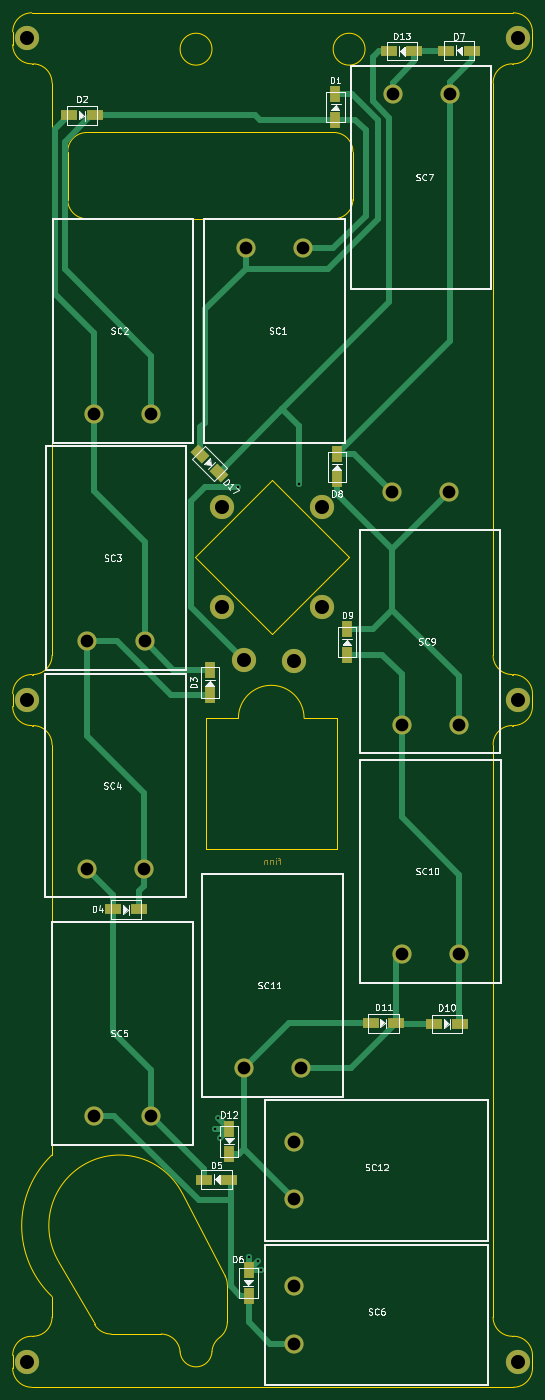
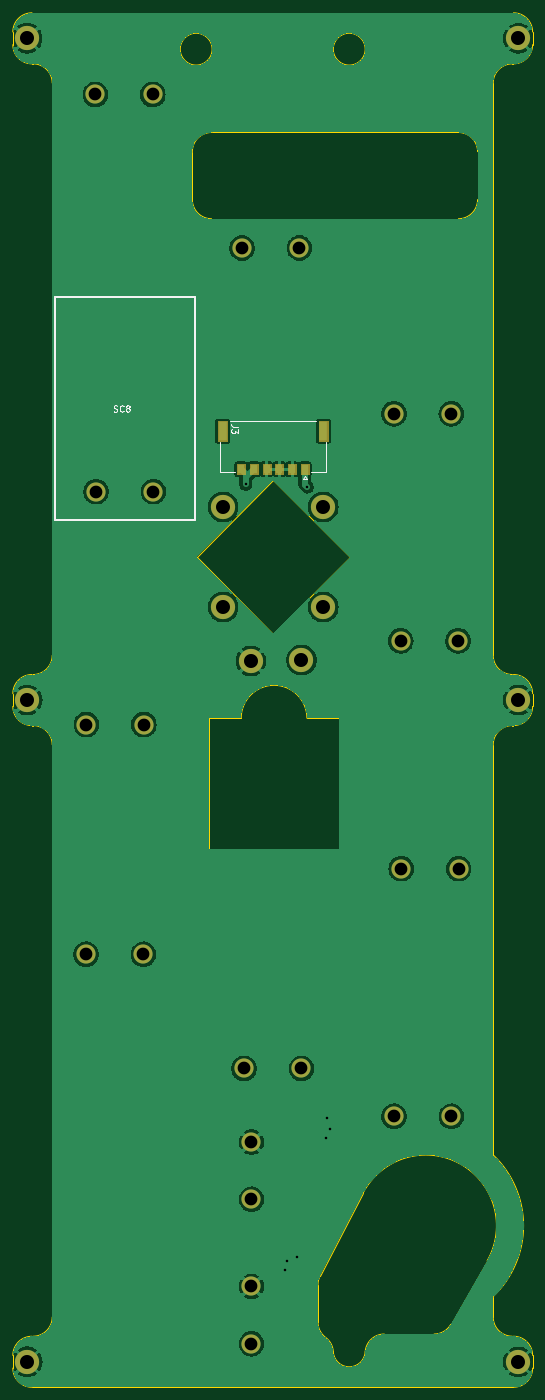
Circuit board: 11 layer files. Board 81.5 x 215.5 mm.
- bottom_copper: new_X_Y_Panels-B_Cu.gbr (179992 bytes)
- bottom_mask: new_X_Y_Panels-B_Mask.gbr (4824 bytes)
- paste: new_X_Y_Panels-B_Paste.gbr (775 bytes)
- bottom_silk: new_X_Y_Panels-B_Silkscreen.gbr (5541 bytes)
- outline: new_X_Y_Panels-Edge_Cuts.gbr (5621 bytes)
- top_copper: new_X_Y_Panels-F_Cu.gbr (13719 bytes)
- top_mask: new_X_Y_Panels-F_Mask.gbr (5322 bytes)
- paste: new_X_Y_Panels-F_Paste.gbr (1917 bytes)
- top_silk: new_X_Y_Panels-F_Silkscreen.gbr (57441 bytes)
- drill: new_X_Y_Panels-NPTH.drl (281 bytes)
- drill: new_X_Y_Panels-PTH.drl (1199 bytes)

=== bottom_copper: new_X_Y_Panels-B_Cu.gbr (179992 bytes, source omitted) ===
=== bottom_mask: new_X_Y_Panels-B_Mask.gbr ===
%TF.GenerationSoftware,KiCad,Pcbnew,7.0.7*%
%TF.CreationDate,2024-04-30T19:36:10-07:00*%
%TF.ProjectId,new_X_Y_Panels,6e65775f-585f-4595-9f50-616e656c732e,rev?*%
%TF.SameCoordinates,Original*%
%TF.FileFunction,Soldermask,Bot*%
%TF.FilePolarity,Negative*%
%FSLAX46Y46*%
G04 Gerber Fmt 4.6, Leading zero omitted, Abs format (unit mm)*
G04 Created by KiCad (PCBNEW 7.0.7) date 2024-04-30 19:36:10*
%MOMM*%
%LPD*%
G01*
G04 APERTURE LIST*
%ADD10C,0.010000*%
%ADD11C,2.600000*%
%ADD12C,3.800000*%
%ADD13C,3.000000*%
G04 APERTURE END LIST*
%TO.C,J3*%
D10*
X210236200Y-101141200D02*
X208733800Y-101141200D01*
X208733800Y-98088800D01*
X210236200Y-98088800D01*
X210236200Y-101141200D01*
G36*
X210236200Y-101141200D02*
G01*
X208733800Y-101141200D01*
X208733800Y-98088800D01*
X210236200Y-98088800D01*
X210236200Y-101141200D01*
G37*
X207216200Y-106391200D02*
X205963800Y-106391200D01*
X205963800Y-104788800D01*
X207216200Y-104788800D01*
X207216200Y-106391200D01*
G36*
X207216200Y-106391200D02*
G01*
X205963800Y-106391200D01*
X205963800Y-104788800D01*
X207216200Y-104788800D01*
X207216200Y-106391200D01*
G37*
X205216200Y-106391200D02*
X203963800Y-106391200D01*
X203963800Y-104788800D01*
X205216200Y-104788800D01*
X205216200Y-106391200D01*
G36*
X205216200Y-106391200D02*
G01*
X203963800Y-106391200D01*
X203963800Y-104788800D01*
X205216200Y-104788800D01*
X205216200Y-106391200D01*
G37*
X203216200Y-106391200D02*
X201963800Y-106391200D01*
X201963800Y-104788800D01*
X203216200Y-104788800D01*
X203216200Y-106391200D01*
G36*
X203216200Y-106391200D02*
G01*
X201963800Y-106391200D01*
X201963800Y-104788800D01*
X203216200Y-104788800D01*
X203216200Y-106391200D01*
G37*
X201216200Y-106391200D02*
X199963800Y-106391200D01*
X199963800Y-104788800D01*
X201216200Y-104788800D01*
X201216200Y-106391200D01*
G36*
X201216200Y-106391200D02*
G01*
X199963800Y-106391200D01*
X199963800Y-104788800D01*
X201216200Y-104788800D01*
X201216200Y-106391200D01*
G37*
X199216200Y-106391200D02*
X197963800Y-106391200D01*
X197963800Y-104788800D01*
X199216200Y-104788800D01*
X199216200Y-106391200D01*
G36*
X199216200Y-106391200D02*
G01*
X197963800Y-106391200D01*
X197963800Y-104788800D01*
X199216200Y-104788800D01*
X199216200Y-106391200D01*
G37*
X197216200Y-106391200D02*
X195963800Y-106391200D01*
X195963800Y-104788800D01*
X197216200Y-104788800D01*
X197216200Y-106391200D01*
G36*
X197216200Y-106391200D02*
G01*
X195963800Y-106391200D01*
X195963800Y-104788800D01*
X197216200Y-104788800D01*
X197216200Y-106391200D01*
G37*
X194446200Y-101141200D02*
X192943800Y-101141200D01*
X192943800Y-98088800D01*
X194446200Y-98088800D01*
X194446200Y-101141200D01*
G36*
X194446200Y-101141200D02*
G01*
X192943800Y-101141200D01*
X192943800Y-98088800D01*
X194446200Y-98088800D01*
X194446200Y-101141200D01*
G37*
%TD*%
D11*
%TO.C,H12*%
X240130000Y-141800000D03*
D12*
X240130000Y-141800000D03*
%TD*%
D13*
%TO.C,SC2*%
X182640000Y-96910000D03*
X173640000Y-96910000D03*
%TD*%
D11*
%TO.C,H8*%
X163150000Y-245550000D03*
D12*
X163150000Y-245550000D03*
%TD*%
D13*
%TO.C,SC1*%
X197450000Y-70910000D03*
X206450000Y-70910000D03*
%TD*%
%TO.C,SC12*%
X204970000Y-220070000D03*
X204970000Y-211070000D03*
%TD*%
%TO.C,SC11*%
X206130000Y-199560000D03*
X197130000Y-199560000D03*
%TD*%
D11*
%TO.C,H2*%
X209418885Y-127203250D03*
D12*
X209418885Y-127203250D03*
%TD*%
D13*
%TO.C,SC9*%
X230860000Y-145630000D03*
X221860000Y-145630000D03*
%TD*%
D11*
%TO.C,H9*%
X163130000Y-141790000D03*
D12*
X163130000Y-141790000D03*
%TD*%
D13*
%TO.C,SC7*%
X220450000Y-46840000D03*
X229450000Y-46840000D03*
%TD*%
D11*
%TO.C,H10*%
X163140000Y-38050000D03*
D12*
X163140000Y-38050000D03*
%TD*%
D11*
%TO.C,H1*%
X193721115Y-127203250D03*
D12*
X193721115Y-127203250D03*
%TD*%
D11*
%TO.C,H2*%
X205060000Y-135680000D03*
D12*
X205060000Y-135680000D03*
%TD*%
D13*
%TO.C,SC6*%
X204970000Y-242710000D03*
X204970000Y-233710000D03*
%TD*%
%TO.C,SC5*%
X182620000Y-207040000D03*
X173620000Y-207040000D03*
%TD*%
D11*
%TO.C,H7*%
X240130000Y-245540000D03*
D12*
X240130000Y-245540000D03*
%TD*%
D11*
%TO.C,H3*%
X209418885Y-111505480D03*
D12*
X209418885Y-111505480D03*
%TD*%
D11*
%TO.C,H11*%
X240150000Y-38040000D03*
D12*
X240150000Y-38040000D03*
%TD*%
D11*
%TO.C,H4*%
X193721115Y-111505480D03*
D12*
X193721115Y-111505480D03*
%TD*%
D13*
%TO.C,SC4*%
X181490000Y-168230000D03*
X172490000Y-168230000D03*
%TD*%
%TO.C,SC3*%
X181570000Y-132510000D03*
X172570000Y-132510000D03*
%TD*%
%TO.C,SC10*%
X230910000Y-181650000D03*
X221910000Y-181650000D03*
%TD*%
D11*
%TO.C,H1*%
X197140000Y-135520000D03*
D12*
X197140000Y-135520000D03*
%TD*%
D13*
%TO.C,SC8*%
X220340000Y-109110000D03*
X229340000Y-109110000D03*
%TD*%
M02*

=== paste: new_X_Y_Panels-B_Paste.gbr ===
%TF.GenerationSoftware,KiCad,Pcbnew,7.0.7*%
%TF.CreationDate,2024-04-30T19:36:10-07:00*%
%TF.ProjectId,new_X_Y_Panels,6e65775f-585f-4595-9f50-616e656c732e,rev?*%
%TF.SameCoordinates,Original*%
%TF.FileFunction,Paste,Bot*%
%TF.FilePolarity,Positive*%
%FSLAX46Y46*%
G04 Gerber Fmt 4.6, Leading zero omitted, Abs format (unit mm)*
G04 Created by KiCad (PCBNEW 7.0.7) date 2024-04-30 19:36:10*
%MOMM*%
%LPD*%
G01*
G04 APERTURE LIST*
%ADD10R,1.100000X1.450000*%
%ADD11R,1.350000X2.900000*%
G04 APERTURE END LIST*
D10*
%TO.C,J3*%
X196590000Y-105590000D03*
X198590000Y-105590000D03*
X200590000Y-105590000D03*
X202590000Y-105590000D03*
X204590000Y-105590000D03*
X206590000Y-105590000D03*
D11*
X193695000Y-99615000D03*
X209485000Y-99615000D03*
%TD*%
M02*

=== bottom_silk: new_X_Y_Panels-B_Silkscreen.gbr ===
%TF.GenerationSoftware,KiCad,Pcbnew,7.0.7*%
%TF.CreationDate,2024-04-30T19:36:10-07:00*%
%TF.ProjectId,new_X_Y_Panels,6e65775f-585f-4595-9f50-616e656c732e,rev?*%
%TF.SameCoordinates,Original*%
%TF.FileFunction,Legend,Bot*%
%TF.FilePolarity,Positive*%
%FSLAX46Y46*%
G04 Gerber Fmt 4.6, Leading zero omitted, Abs format (unit mm)*
G04 Created by KiCad (PCBNEW 7.0.7) date 2024-04-30 19:36:10*
%MOMM*%
%LPD*%
G01*
G04 APERTURE LIST*
%ADD10C,0.150000*%
%ADD11C,0.127000*%
%ADD12C,0.300000*%
G04 APERTURE END LIST*
D10*
X207140819Y-98912666D02*
X207855104Y-98912666D01*
X207855104Y-98912666D02*
X207997961Y-98865047D01*
X207997961Y-98865047D02*
X208093200Y-98769809D01*
X208093200Y-98769809D02*
X208140819Y-98626952D01*
X208140819Y-98626952D02*
X208140819Y-98531714D01*
X207140819Y-99293619D02*
X207140819Y-99912666D01*
X207140819Y-99912666D02*
X207521771Y-99579333D01*
X207521771Y-99579333D02*
X207521771Y-99722190D01*
X207521771Y-99722190D02*
X207569390Y-99817428D01*
X207569390Y-99817428D02*
X207617009Y-99865047D01*
X207617009Y-99865047D02*
X207712247Y-99912666D01*
X207712247Y-99912666D02*
X207950342Y-99912666D01*
X207950342Y-99912666D02*
X208045580Y-99865047D01*
X208045580Y-99865047D02*
X208093200Y-99817428D01*
X208093200Y-99817428D02*
X208140819Y-99722190D01*
X208140819Y-99722190D02*
X208140819Y-99436476D01*
X208140819Y-99436476D02*
X208093200Y-99341238D01*
X208093200Y-99341238D02*
X208045580Y-99293619D01*
X226601904Y-96517200D02*
X226459047Y-96564819D01*
X226459047Y-96564819D02*
X226220952Y-96564819D01*
X226220952Y-96564819D02*
X226125714Y-96517200D01*
X226125714Y-96517200D02*
X226078095Y-96469580D01*
X226078095Y-96469580D02*
X226030476Y-96374342D01*
X226030476Y-96374342D02*
X226030476Y-96279104D01*
X226030476Y-96279104D02*
X226078095Y-96183866D01*
X226078095Y-96183866D02*
X226125714Y-96136247D01*
X226125714Y-96136247D02*
X226220952Y-96088628D01*
X226220952Y-96088628D02*
X226411428Y-96041009D01*
X226411428Y-96041009D02*
X226506666Y-95993390D01*
X226506666Y-95993390D02*
X226554285Y-95945771D01*
X226554285Y-95945771D02*
X226601904Y-95850533D01*
X226601904Y-95850533D02*
X226601904Y-95755295D01*
X226601904Y-95755295D02*
X226554285Y-95660057D01*
X226554285Y-95660057D02*
X226506666Y-95612438D01*
X226506666Y-95612438D02*
X226411428Y-95564819D01*
X226411428Y-95564819D02*
X226173333Y-95564819D01*
X226173333Y-95564819D02*
X226030476Y-95612438D01*
X225030476Y-96469580D02*
X225078095Y-96517200D01*
X225078095Y-96517200D02*
X225220952Y-96564819D01*
X225220952Y-96564819D02*
X225316190Y-96564819D01*
X225316190Y-96564819D02*
X225459047Y-96517200D01*
X225459047Y-96517200D02*
X225554285Y-96421961D01*
X225554285Y-96421961D02*
X225601904Y-96326723D01*
X225601904Y-96326723D02*
X225649523Y-96136247D01*
X225649523Y-96136247D02*
X225649523Y-95993390D01*
X225649523Y-95993390D02*
X225601904Y-95802914D01*
X225601904Y-95802914D02*
X225554285Y-95707676D01*
X225554285Y-95707676D02*
X225459047Y-95612438D01*
X225459047Y-95612438D02*
X225316190Y-95564819D01*
X225316190Y-95564819D02*
X225220952Y-95564819D01*
X225220952Y-95564819D02*
X225078095Y-95612438D01*
X225078095Y-95612438D02*
X225030476Y-95660057D01*
X224459047Y-95993390D02*
X224554285Y-95945771D01*
X224554285Y-95945771D02*
X224601904Y-95898152D01*
X224601904Y-95898152D02*
X224649523Y-95802914D01*
X224649523Y-95802914D02*
X224649523Y-95755295D01*
X224649523Y-95755295D02*
X224601904Y-95660057D01*
X224601904Y-95660057D02*
X224554285Y-95612438D01*
X224554285Y-95612438D02*
X224459047Y-95564819D01*
X224459047Y-95564819D02*
X224268571Y-95564819D01*
X224268571Y-95564819D02*
X224173333Y-95612438D01*
X224173333Y-95612438D02*
X224125714Y-95660057D01*
X224125714Y-95660057D02*
X224078095Y-95755295D01*
X224078095Y-95755295D02*
X224078095Y-95802914D01*
X224078095Y-95802914D02*
X224125714Y-95898152D01*
X224125714Y-95898152D02*
X224173333Y-95945771D01*
X224173333Y-95945771D02*
X224268571Y-95993390D01*
X224268571Y-95993390D02*
X224459047Y-95993390D01*
X224459047Y-95993390D02*
X224554285Y-96041009D01*
X224554285Y-96041009D02*
X224601904Y-96088628D01*
X224601904Y-96088628D02*
X224649523Y-96183866D01*
X224649523Y-96183866D02*
X224649523Y-96374342D01*
X224649523Y-96374342D02*
X224601904Y-96469580D01*
X224601904Y-96469580D02*
X224554285Y-96517200D01*
X224554285Y-96517200D02*
X224459047Y-96564819D01*
X224459047Y-96564819D02*
X224268571Y-96564819D01*
X224268571Y-96564819D02*
X224173333Y-96517200D01*
X224173333Y-96517200D02*
X224125714Y-96469580D01*
X224125714Y-96469580D02*
X224078095Y-96374342D01*
X224078095Y-96374342D02*
X224078095Y-96183866D01*
X224078095Y-96183866D02*
X224125714Y-96088628D01*
X224125714Y-96088628D02*
X224173333Y-96041009D01*
X224173333Y-96041009D02*
X224268571Y-95993390D01*
D11*
%TO.C,J3*%
X209965000Y-106015000D02*
X209965000Y-101390000D01*
X207490000Y-106015000D02*
X209965000Y-106015000D01*
X196890000Y-107160000D02*
X196590000Y-106660000D01*
X196590000Y-106660000D02*
X196290000Y-107160000D01*
X196290000Y-107160000D02*
X196890000Y-107160000D01*
X194790000Y-98065000D02*
X208390000Y-98065000D01*
X193215000Y-106015000D02*
X195690000Y-106015000D01*
X193215000Y-101390000D02*
X193215000Y-106015000D01*
D12*
%TO.C,SC8*%
X235840000Y-78610000D02*
X213840000Y-78610000D01*
X213840000Y-78610000D02*
X213840000Y-113610000D01*
X235840000Y-113610000D02*
X235840000Y-78610000D01*
X213840000Y-113610000D02*
X235840000Y-113610000D01*
%TD*%
M02*

=== outline: new_X_Y_Panels-Edge_Cuts.gbr (5621 bytes, source omitted) ===
=== top_copper: new_X_Y_Panels-F_Cu.gbr (13719 bytes, source omitted) ===
=== top_mask: new_X_Y_Panels-F_Mask.gbr ===
%TF.GenerationSoftware,KiCad,Pcbnew,7.0.7*%
%TF.CreationDate,2024-04-30T19:36:10-07:00*%
%TF.ProjectId,new_X_Y_Panels,6e65775f-585f-4595-9f50-616e656c732e,rev?*%
%TF.SameCoordinates,Original*%
%TF.FileFunction,Soldermask,Top*%
%TF.FilePolarity,Negative*%
%FSLAX46Y46*%
G04 Gerber Fmt 4.6, Leading zero omitted, Abs format (unit mm)*
G04 Created by KiCad (PCBNEW 7.0.7) date 2024-04-30 19:36:10*
%MOMM*%
%LPD*%
G01*
G04 APERTURE LIST*
G04 Aperture macros list*
%AMRotRect*
0 Rectangle, with rotation*
0 The origin of the aperture is its center*
0 $1 length*
0 $2 width*
0 $3 Rotation angle, in degrees counterclockwise*
0 Add horizontal line*
21,1,$1,$2,0,0,$3*%
G04 Aperture macros list end*
%ADD10C,0.150000*%
%ADD11C,2.600000*%
%ADD12C,3.800000*%
%ADD13RotRect,2.500000X1.700000X135.000000*%
%ADD14R,1.700000X2.500000*%
%ADD15C,3.000000*%
%ADD16R,2.500000X1.700000*%
G04 APERTURE END LIST*
D10*
X202876077Y-166833152D02*
X202495125Y-166833152D01*
X202733220Y-167499819D02*
X202733220Y-166642676D01*
X202733220Y-166642676D02*
X202685601Y-166547438D01*
X202685601Y-166547438D02*
X202590363Y-166499819D01*
X202590363Y-166499819D02*
X202495125Y-166499819D01*
X202161791Y-167499819D02*
X202161791Y-166833152D01*
X202161791Y-166499819D02*
X202209410Y-166547438D01*
X202209410Y-166547438D02*
X202161791Y-166595057D01*
X202161791Y-166595057D02*
X202114172Y-166547438D01*
X202114172Y-166547438D02*
X202161791Y-166499819D01*
X202161791Y-166499819D02*
X202161791Y-166595057D01*
X201685601Y-166833152D02*
X201685601Y-167499819D01*
X201685601Y-166928390D02*
X201637982Y-166880771D01*
X201637982Y-166880771D02*
X201542744Y-166833152D01*
X201542744Y-166833152D02*
X201399887Y-166833152D01*
X201399887Y-166833152D02*
X201304649Y-166880771D01*
X201304649Y-166880771D02*
X201257030Y-166976009D01*
X201257030Y-166976009D02*
X201257030Y-167499819D01*
X200780839Y-166833152D02*
X200780839Y-167499819D01*
X200780839Y-166928390D02*
X200733220Y-166880771D01*
X200733220Y-166880771D02*
X200637982Y-166833152D01*
X200637982Y-166833152D02*
X200495125Y-166833152D01*
X200495125Y-166833152D02*
X200399887Y-166880771D01*
X200399887Y-166880771D02*
X200352268Y-166976009D01*
X200352268Y-166976009D02*
X200352268Y-167499819D01*
D11*
%TO.C,H12*%
X240130000Y-141800000D03*
D12*
X240130000Y-141800000D03*
%TD*%
D13*
%TO.C,D17*%
X193164214Y-106114214D03*
X190335786Y-103285786D03*
%TD*%
D14*
%TO.C,D6*%
X197866000Y-235172000D03*
X197866000Y-231172000D03*
%TD*%
D15*
%TO.C,SC2*%
X182640000Y-96910000D03*
X173640000Y-96910000D03*
%TD*%
D16*
%TO.C,D4*%
X180690000Y-174630000D03*
X176690000Y-174630000D03*
%TD*%
%TO.C,D2*%
X173750000Y-50130000D03*
X169750000Y-50130000D03*
%TD*%
D11*
%TO.C,H8*%
X163150000Y-245550000D03*
D12*
X163150000Y-245550000D03*
%TD*%
D15*
%TO.C,SC1*%
X197450000Y-70910000D03*
X206450000Y-70910000D03*
%TD*%
%TO.C,SC12*%
X204970000Y-220070000D03*
X204970000Y-211070000D03*
%TD*%
%TO.C,SC11*%
X206130000Y-199560000D03*
X197130000Y-199560000D03*
%TD*%
D14*
%TO.C,D3*%
X191830000Y-137040000D03*
X191830000Y-141040000D03*
%TD*%
D16*
%TO.C,D11*%
X221040000Y-192470000D03*
X217040000Y-192470000D03*
%TD*%
D11*
%TO.C,H2*%
X209418885Y-127203250D03*
D12*
X209418885Y-127203250D03*
%TD*%
D16*
%TO.C,D5*%
X190870000Y-216970000D03*
X194870000Y-216970000D03*
%TD*%
D15*
%TO.C,SC9*%
X230860000Y-145630000D03*
X221860000Y-145630000D03*
%TD*%
D11*
%TO.C,H9*%
X163130000Y-141790000D03*
D12*
X163130000Y-141790000D03*
%TD*%
D14*
%TO.C,D1*%
X211490000Y-46830000D03*
X211490000Y-50830000D03*
%TD*%
%TO.C,D8*%
X211740000Y-103200000D03*
X211740000Y-107200000D03*
%TD*%
D15*
%TO.C,SC7*%
X220450000Y-46840000D03*
X229450000Y-46840000D03*
%TD*%
D11*
%TO.C,H10*%
X163140000Y-38050000D03*
D12*
X163140000Y-38050000D03*
%TD*%
D11*
%TO.C,H1*%
X193721115Y-127203250D03*
D12*
X193721115Y-127203250D03*
%TD*%
D11*
%TO.C,H2*%
X205060000Y-135680000D03*
D12*
X205060000Y-135680000D03*
%TD*%
D15*
%TO.C,SC6*%
X204970000Y-242710000D03*
X204970000Y-233710000D03*
%TD*%
%TO.C,SC5*%
X182620000Y-207040000D03*
X173620000Y-207040000D03*
%TD*%
D11*
%TO.C,H7*%
X240130000Y-245540000D03*
D12*
X240130000Y-245540000D03*
%TD*%
D16*
%TO.C,D13*%
X219880000Y-40050000D03*
X223880000Y-40050000D03*
%TD*%
D11*
%TO.C,H3*%
X209418885Y-111505480D03*
D12*
X209418885Y-111505480D03*
%TD*%
D14*
%TO.C,D9*%
X213320000Y-130660000D03*
X213320000Y-134660000D03*
%TD*%
%TO.C,D12*%
X194840000Y-213010000D03*
X194840000Y-209010000D03*
%TD*%
D11*
%TO.C,H11*%
X240150000Y-38040000D03*
D12*
X240150000Y-38040000D03*
%TD*%
D11*
%TO.C,H4*%
X193721115Y-111505480D03*
D12*
X193721115Y-111505480D03*
%TD*%
D15*
%TO.C,SC4*%
X181490000Y-168230000D03*
X172490000Y-168230000D03*
%TD*%
%TO.C,SC3*%
X181570000Y-132510000D03*
X172570000Y-132510000D03*
%TD*%
D16*
%TO.C,D10*%
X230950000Y-192560000D03*
X226950000Y-192560000D03*
%TD*%
D15*
%TO.C,SC10*%
X230910000Y-181650000D03*
X221910000Y-181650000D03*
%TD*%
D11*
%TO.C,H1*%
X197140000Y-135520000D03*
D12*
X197140000Y-135520000D03*
%TD*%
D16*
%TO.C,D7*%
X228890000Y-39960000D03*
X232890000Y-39960000D03*
%TD*%
D15*
%TO.C,SC8*%
X220340000Y-109110000D03*
X229340000Y-109110000D03*
%TD*%
M02*

=== paste: new_X_Y_Panels-F_Paste.gbr ===
%TF.GenerationSoftware,KiCad,Pcbnew,7.0.7*%
%TF.CreationDate,2024-04-30T19:36:10-07:00*%
%TF.ProjectId,new_X_Y_Panels,6e65775f-585f-4595-9f50-616e656c732e,rev?*%
%TF.SameCoordinates,Original*%
%TF.FileFunction,Paste,Top*%
%TF.FilePolarity,Positive*%
%FSLAX46Y46*%
G04 Gerber Fmt 4.6, Leading zero omitted, Abs format (unit mm)*
G04 Created by KiCad (PCBNEW 7.0.7) date 2024-04-30 19:36:10*
%MOMM*%
%LPD*%
G01*
G04 APERTURE LIST*
G04 Aperture macros list*
%AMRotRect*
0 Rectangle, with rotation*
0 The origin of the aperture is its center*
0 $1 length*
0 $2 width*
0 $3 Rotation angle, in degrees counterclockwise*
0 Add horizontal line*
21,1,$1,$2,0,0,$3*%
G04 Aperture macros list end*
%ADD10RotRect,2.500000X1.700000X135.000000*%
%ADD11R,1.700000X2.500000*%
%ADD12R,2.500000X1.700000*%
G04 APERTURE END LIST*
D10*
%TO.C,D17*%
X193164214Y-106114214D03*
X190335786Y-103285786D03*
%TD*%
D11*
%TO.C,D6*%
X197866000Y-235172000D03*
X197866000Y-231172000D03*
%TD*%
D12*
%TO.C,D4*%
X180690000Y-174630000D03*
X176690000Y-174630000D03*
%TD*%
%TO.C,D2*%
X173750000Y-50130000D03*
X169750000Y-50130000D03*
%TD*%
D11*
%TO.C,D3*%
X191830000Y-137040000D03*
X191830000Y-141040000D03*
%TD*%
D12*
%TO.C,D11*%
X221040000Y-192470000D03*
X217040000Y-192470000D03*
%TD*%
%TO.C,D5*%
X190870000Y-216970000D03*
X194870000Y-216970000D03*
%TD*%
D11*
%TO.C,D1*%
X211490000Y-46830000D03*
X211490000Y-50830000D03*
%TD*%
%TO.C,D8*%
X211740000Y-103200000D03*
X211740000Y-107200000D03*
%TD*%
D12*
%TO.C,D13*%
X219880000Y-40050000D03*
X223880000Y-40050000D03*
%TD*%
D11*
%TO.C,D9*%
X213320000Y-130660000D03*
X213320000Y-134660000D03*
%TD*%
%TO.C,D12*%
X194840000Y-213010000D03*
X194840000Y-209010000D03*
%TD*%
D12*
%TO.C,D10*%
X230950000Y-192560000D03*
X226950000Y-192560000D03*
%TD*%
%TO.C,D7*%
X228890000Y-39960000D03*
X232890000Y-39960000D03*
%TD*%
M02*

=== top_silk: new_X_Y_Panels-F_Silkscreen.gbr (57441 bytes, source omitted) ===
=== drill: new_X_Y_Panels-NPTH.drl ===
M48
; DRILL file {KiCad 7.0.7} date Tue Apr 30 19:36:00 2024
; FORMAT={-:-/ absolute / inch / decimal}
; #@! TF.CreationDate,2024-04-30T19:36:00-07:00
; #@! TF.GenerationSoftware,Kicad,Pcbnew,7.0.7
; #@! TF.FileFunction,NonPlated,1,2,NPTH
FMAT,2
INCH
%
G90
G05
T0
M30

=== drill: new_X_Y_Panels-PTH.drl ===
M48
; DRILL file {KiCad 7.0.7} date Tue Apr 30 19:36:00 2024
; FORMAT={-:-/ absolute / inch / decimal}
; #@! TF.CreationDate,2024-04-30T19:36:00-07:00
; #@! TF.GenerationSoftware,Kicad,Pcbnew,7.0.7
; #@! TF.FileFunction,Plated,1,2,PTH
FMAT,2
INCH
; #@! TA.AperFunction,Plated,PTH,ViaDrill
T1C0.0157
; #@! TA.AperFunction,Plated,PTH,ComponentDrill
T2C0.0787
; #@! TA.AperFunction,Plated,PTH,ComponentDrill
T3C0.0866
%
G90
G05
T1
X7.5835Y-8.228
X7.6004Y-8.1626
X7.6114Y-8.2858
X7.7244Y-4.2677
X7.7902Y-9.022
X7.8492Y-9.0421
X7.8657Y-9.1024
X8.1043Y-4.2512
T2
X6.7909Y-6.6232
X6.7941Y-5.2169
X6.8354Y-8.1512
X6.8362Y-3.8154
X7.1453Y-6.6232
X7.1484Y-5.2169
X7.1898Y-8.1512
X7.1906Y-3.8154
X7.761Y-7.8567
X7.7736Y-2.7917
X8.0697Y-8.3098
X8.0697Y-8.6642
X8.0697Y-9.2012
X8.0697Y-9.5555
X8.1154Y-7.8567
X8.128Y-2.7917
X8.6748Y-4.2957
X8.6791Y-1.8441
X8.7346Y-5.7335
X8.7366Y-7.1516
X9.0291Y-4.2957
X9.0335Y-1.8441
X9.089Y-5.7335
X9.0909Y-7.1516
T3
X6.4224Y-5.5823
X6.4228Y-1.498
X6.4232Y-9.6673
X7.6268Y-4.39
X7.6268Y-5.008
X7.7614Y-5.3354
X8.0732Y-5.3417
X8.2448Y-4.39
X8.2448Y-5.008
X9.4539Y-5.5827
X9.4539Y-9.6669
X9.4547Y-1.4976
T0
M30
